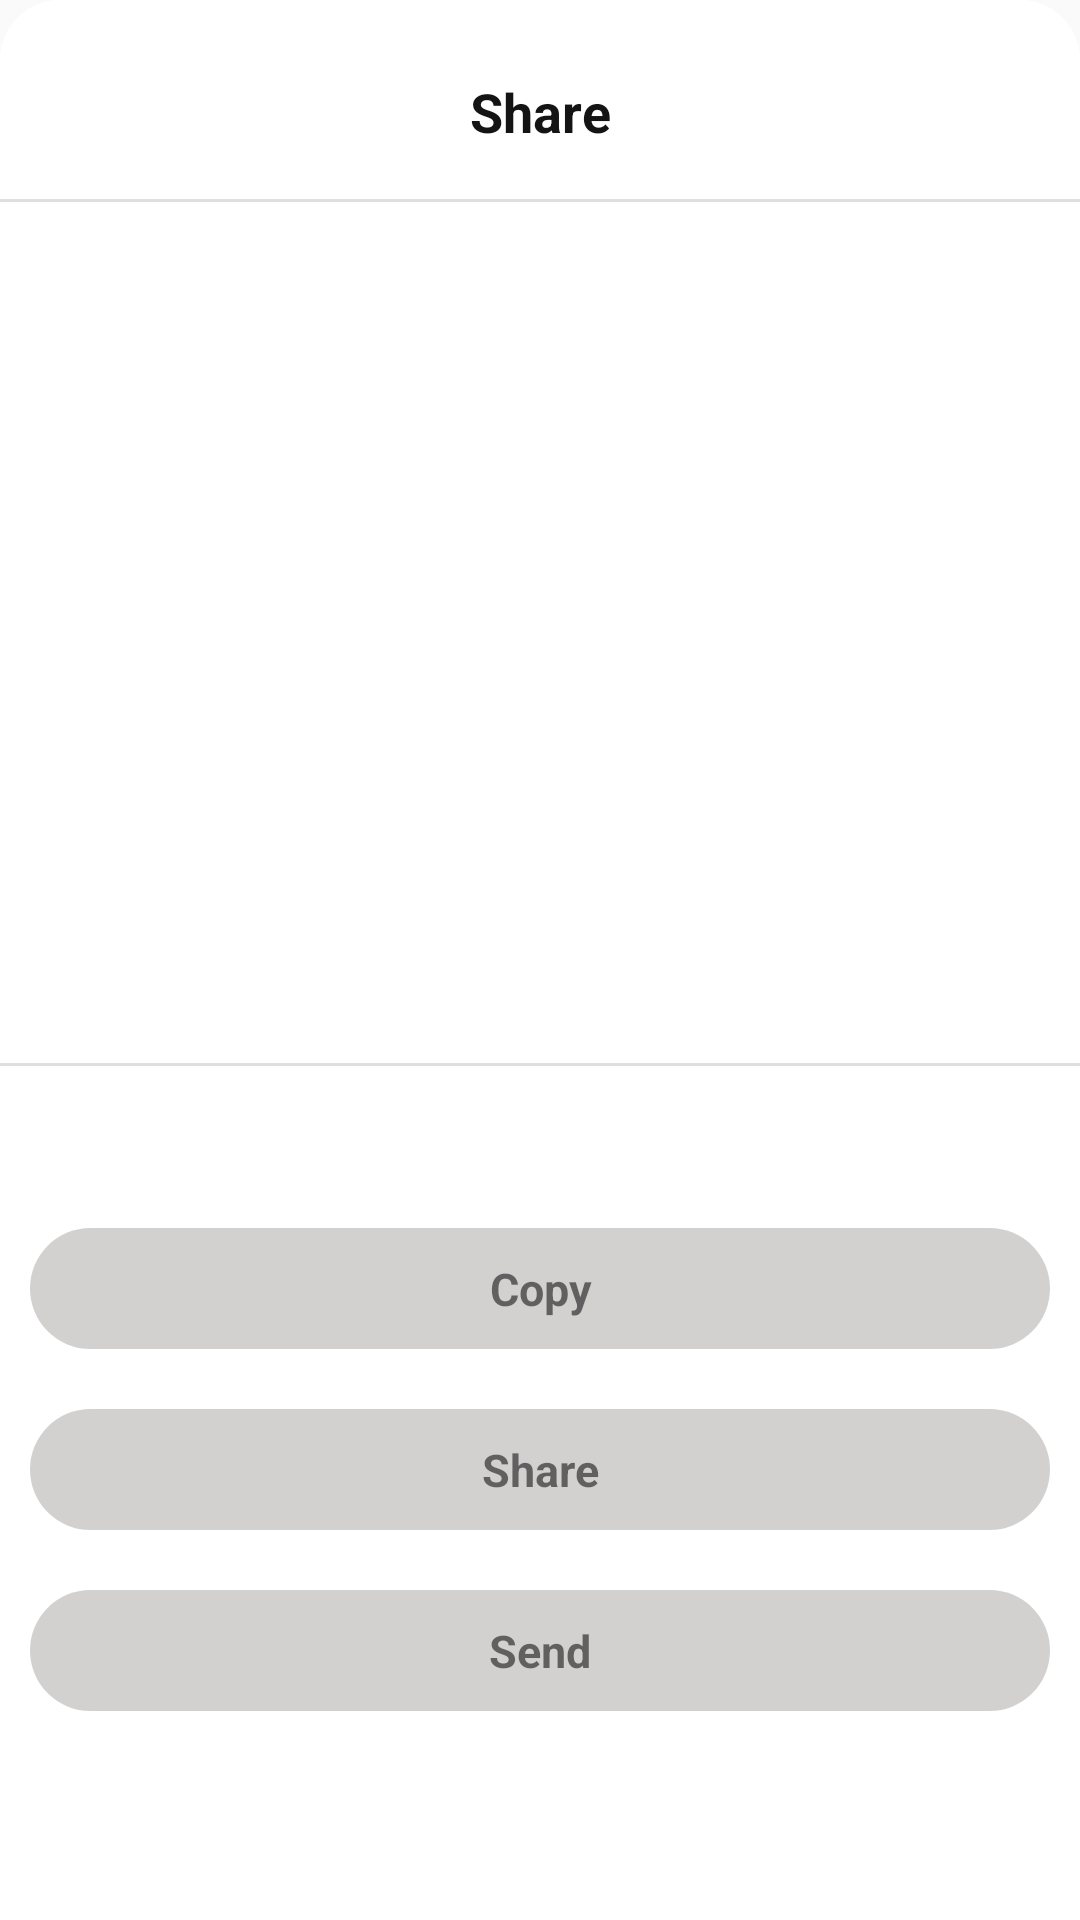

Produce the Android XML layout that renders to this screen, including the resource entries it uses.
<!-- AndroidManifest.xml: application theme AppTheme -->
<!-- res/layout/layout_bottom_share.xml -->
<?xml version="1.0" encoding="utf-8"?>
<androidx.constraintlayout.widget.ConstraintLayout
    xmlns:android="http://schemas.android.com/apk/res/android"
    xmlns:app="http://schemas.android.com/apk/res-auto"
    xmlns:tools="http://schemas.android.com/tools"
    android:id="@+id/clBottomShare"
    android:layout_width="match_parent"
    android:layout_height="wrap_content"
    android:background="@drawable/bottom_sheet_background"
    android:orientation="vertical">

    <androidx.constraintlayout.widget.ConstraintLayout
        android:id="@+id/clShareInfo"
        android:layout_width="match_parent"
        android:layout_height="wrap_content"
        android:layout_marginTop="10dp"
        app:layout_constraintEnd_toEndOf="parent"
        app:layout_constraintStart_toStartOf="parent"
        app:layout_constraintTop_toTopOf="@id/clBottomShare">

        <TextView
            android:id="@+id/tvSongName"
            android:layout_width="match_parent"
            android:layout_height="wrap_content"
            android:layout_marginTop="10dp"
            android:gravity="center"
            android:padding="5dp"
            android:text="@string/share"
            android:textColor="@color/colorPrimary"
            android:textSize="18sp"
            android:textStyle="bold"
            app:layout_constraintBottom_toBottomOf="parent"
            app:layout_constraintEnd_toEndOf="parent"
            app:layout_constraintStart_toStartOf="parent"
            app:layout_constraintTop_toTopOf="parent" />


    </androidx.constraintlayout.widget.ConstraintLayout>

    <View
        android:layout_width="match_parent"
        android:layout_height="1dp"
        android:layout_marginTop="12dp"
        android:background="#4F989898"
        app:layout_constraintTop_toBottomOf="@id/clShareInfo"
        tools:layout_editor_absoluteX="0dp" />

    <androidx.constraintlayout.widget.ConstraintLayout
        android:id="@+id/clPlaylistName"
        android:layout_width="match_parent"
        android:layout_height="wrap_content"
        android:layout_marginTop="30dp"
        app:layout_constraintEnd_toEndOf="parent"
        app:layout_constraintHorizontal_bias="0.0"
        app:layout_constraintStart_toStartOf="parent"
        app:layout_constraintTop_toBottomOf="@id/clShareInfo">

        <ImageView
            android:id="@+id/ivPlaylistCover"
            android:layout_width="250dp"
            android:layout_height="250dp"
            android:layout_margin="10dp"
            android:scaleType="centerCrop"
            android:src="@drawable/man"
            app:layout_constraintBottom_toBottomOf="parent"
            app:layout_constraintEnd_toEndOf="parent"
            app:layout_constraintHorizontal_bias="0.496"
            app:layout_constraintStart_toStartOf="parent"
            app:layout_constraintTop_toTopOf="parent"
            app:layout_constraintVertical_bias="1.0"
            app:riv_corner_radius="10dp" />


    </androidx.constraintlayout.widget.ConstraintLayout>

    <View
        android:layout_width="match_parent"
        android:layout_height="1dp"
        android:layout_marginBottom="10dp"
        android:background="#4F989898"
        app:layout_constraintTop_toBottomOf="@id/clPlaylistName" />

    <androidx.constraintlayout.widget.ConstraintLayout
        android:layout_width="match_parent"
        android:layout_height="wrap_content"
        android:layout_marginTop="10dp"
        android:layout_marginBottom="10dp"
        android:paddingBottom="15dp"
        app:layout_constraintBottom_toBottomOf="parent"
        app:layout_constraintEnd_toEndOf="parent"
        app:layout_constraintHorizontal_bias="0.0"
        app:layout_constraintStart_toStartOf="parent"
        app:layout_constraintTop_toBottomOf="@id/clPlaylistName">


        <TextView
            android:id="@+id/tvCopyLink"
            android:layout_width="match_parent"
            android:layout_height="wrap_content"
            android:layout_marginStart="10dp"
            android:layout_marginEnd="10dp"
            android:background="@drawable/text_input"
            android:padding="10dp"
            android:text="Copy"
            android:textAlignment="center"
            android:textSize="15dp"
            android:textStyle="bold"
            app:layout_constraintEnd_toEndOf="parent"
            app:layout_constraintStart_toStartOf="parent"
            app:layout_constraintTop_toTopOf="parent"
            tools:text="Copy" />

        <TextView
            android:id="@+id/tvShareLink"
            android:layout_width="match_parent"
            android:layout_height="wrap_content"
            android:layout_marginStart="10dp"
            android:layout_marginTop="20dp"
            android:layout_marginEnd="10dp"
            android:background="@drawable/text_input"
            android:padding="10dp"
            android:text="Share"
            android:textAlignment="center"
            android:textSize="15dp"
            android:textStyle="bold"
            app:layout_constraintEnd_toEndOf="@+id/tvCopyLink"
            app:layout_constraintStart_toStartOf="@+id/tvCopyLink"
            app:layout_constraintTop_toBottomOf="@+id/tvCopyLink"
            tools:text="Share" />

        <TextView
            android:id="@+id/tvSendLink"
            android:layout_width="match_parent"
            android:layout_height="wrap_content"
            android:layout_marginStart="10dp"
            android:layout_marginTop="20dp"
            android:layout_marginEnd="10dp"
            android:background="@drawable/text_input"
            android:padding="10dp"
            android:text="Send"
            android:textAlignment="center"
            android:textSize="15dp"
            android:textStyle="bold"
            app:layout_constraintBottom_toBottomOf="parent"
            app:layout_constraintEnd_toEndOf="@+id/tvShareLink"
            app:layout_constraintStart_toStartOf="@+id/tvShareLink"
            app:layout_constraintTop_toBottomOf="@+id/tvShareLink"
            tools:text="Send" />

    </androidx.constraintlayout.widget.ConstraintLayout>
</androidx.constraintlayout.widget.ConstraintLayout>
<!-- resources referenced by this layout -->
<resources>
  <color name="colorPrimary">#141414</color>
  <!-- drawable bottom_sheet_background (drawable) -->
  <?xml version="1.0" encoding="utf-8"?>
  <shape
      xmlns:android="http://schemas.android.com/apk/res/android"
      android:shape="rectangle">
      <solid android:color="#FFFFFF"/>
      <corners
          android:topLeftRadius="20dp"
          android:topRightRadius="20dp"/>
  </shape>
  <!-- drawable text_input (drawable) -->
  <?xml version="1.0" encoding="utf-8"?>
  <shape
      xmlns:android="http://schemas.android.com/apk/res/android"
      android:shape="rectangle">
  
      <solid android:color="#E8CFCCCC"/>
      <corners android:radius="30dp"/>
  
  </shape>
  <string name="share">Share</string>
  <style name="AppTheme" parent="Theme.AppCompat.Light.NoActionBar">
          
          <item name="colorPrimary">#090909</item>
          <item name="colorPrimaryDark">#0C0C0C</item>
          <item name="colorAccent">@color/colorAccent</item>
      </style>
  <color name="colorAccent">#FF4081</color>
</resources>
